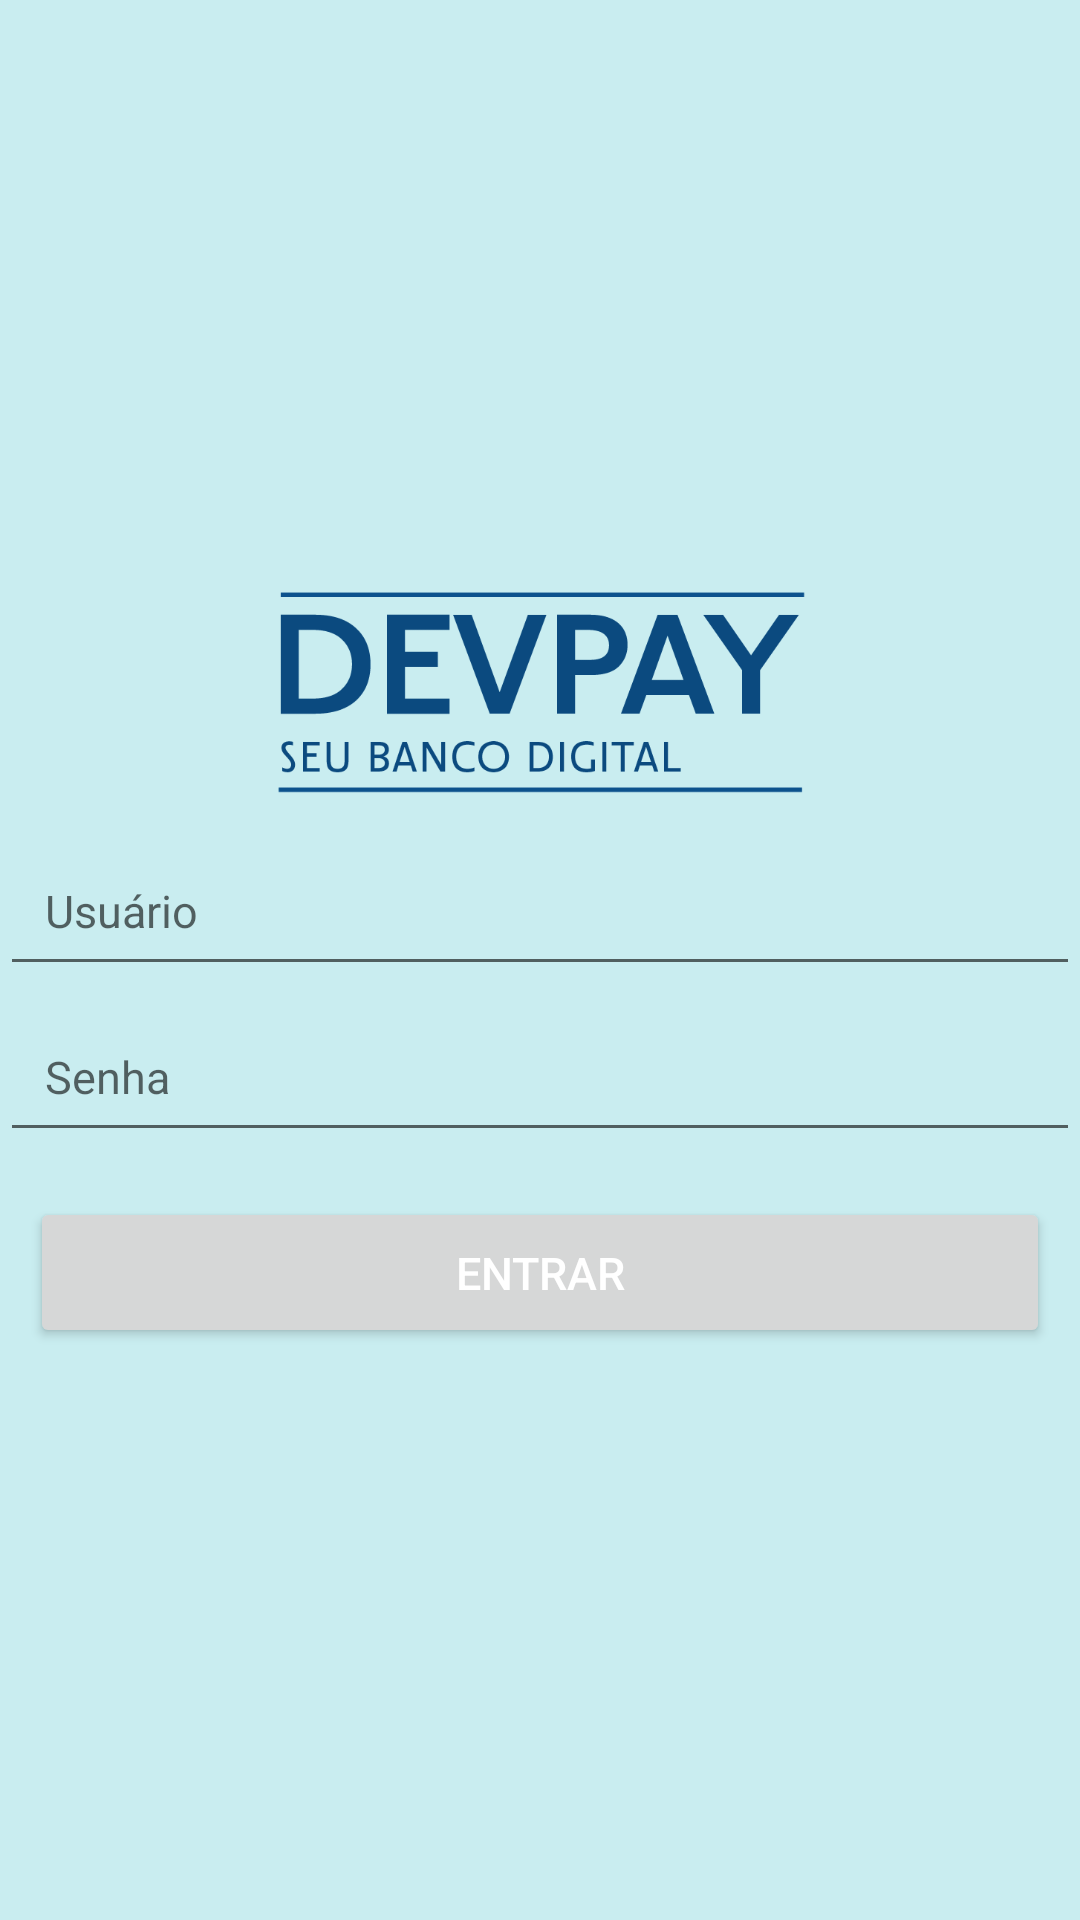

Reconstruct the res/layout file that produces this screen, plus the resources it refers to.
<!-- AndroidManifest.xml: application theme Theme.DevPay -->
<!-- res/layout/login_fragment.xml -->
<ScrollView xmlns:android="http://schemas.android.com/apk/res/android"
    android:layout_width="match_parent"
    android:layout_height="match_parent"
    android:fillViewport="true"
    android:background="@color/background_home">


    <LinearLayout
        android:layout_width="match_parent"
        android:layout_height="wrap_content"
        android:layout_gravity="center"
        android:gravity="center"
        android:orientation="vertical">

        <ImageView
            android:layout_width="wrap_content"
            android:layout_height="wrap_content"
            android:layout_centerHorizontal="true"
            android:layout_marginBottom="10dp"
            android:adjustViewBounds="true"
            android:maxWidth="180dp"
            android:maxHeight="180dp"
            android:src="@drawable/devpay_logo" />

        <LinearLayout
            android:layout_width="match_parent"
            android:layout_height="wrap_content"
            android:gravity="center_horizontal"
            android:orientation="horizontal">

            <EditText
                android:id="@+id/editTextMatricula"
                android:layout_width="0dp"
                android:layout_height="match_parent"
                android:layout_weight="1"
                android:hint="Usuário"
                android:nextFocusRight="@id/editTextDigito"
                android:nextFocusDown="@+id/editTextDigito"
                android:padding="15dp"
                android:textSize="15dp" />

        </LinearLayout>

        <LinearLayout
            android:layout_width="match_parent"
            android:layout_height="wrap_content"
            android:layout_marginTop="5dp"
            android:gravity="center_horizontal"
            android:orientation="vertical">

            <EditText
                android:id="@+id/edt_senha"
                android:layout_width="match_parent"
                android:layout_height="wrap_content"
                android:hint="Senha"
                android:inputType="textPassword"
                android:padding="15dp"
                android:textSize="15dp" />
        </LinearLayout>

        <LinearLayout
            android:layout_width="match_parent"
            android:layout_height="wrap_content"
            android:layout_gravity="center"
            android:layout_marginTop="15dp"
            android:gravity="center_horizontal"
            android:orientation="vertical">

            <Button
                android:id="@+id/btn_logar"
                android:layout_width="match_parent"
                android:layout_height="wrap_content"
                android:layout_gravity="center"
                android:layout_marginHorizontal="10dp"
                android:gravity="center"
                android:padding="15dp"
                android:text="Entrar"
                android:textColor="@color/white"
                android:textSize="15dp" />
        </LinearLayout>
    </LinearLayout>
</ScrollView>
<!-- resources referenced by this layout -->
<resources>
  <color name="background_home">#C9EDF0</color>
  <color name="white">#FFFFFFFF</color>
  <!-- drawable devpay_logo: png bitmap (drawable, 12506 bytes) -->
  <style name="Theme.DevPay" parent="Theme.MaterialComponents.DayNight.DarkActionBar">
          
          <item name="colorPrimary">@color/purple_500</item>
          <item name="colorPrimaryVariant">@color/purple_700</item>
          <item name="colorOnPrimary">@color/white</item>
          
          <item name="colorSecondary">@color/teal_200</item>
          <item name="colorSecondaryVariant">@color/teal_700</item>
          <item name="colorOnSecondary">@color/black</item>
          
          <item name="android:statusBarColor">?attr/colorPrimaryVariant</item>
          
      </style>
  <color name="purple_500">#0B2298</color>
  <color name="purple_700">#FF3700B3</color>
  <color name="teal_200">#FF03DAC5</color>
  <color name="teal_700">#FF018786</color>
  <color name="black">#FF000000</color>
</resources>
